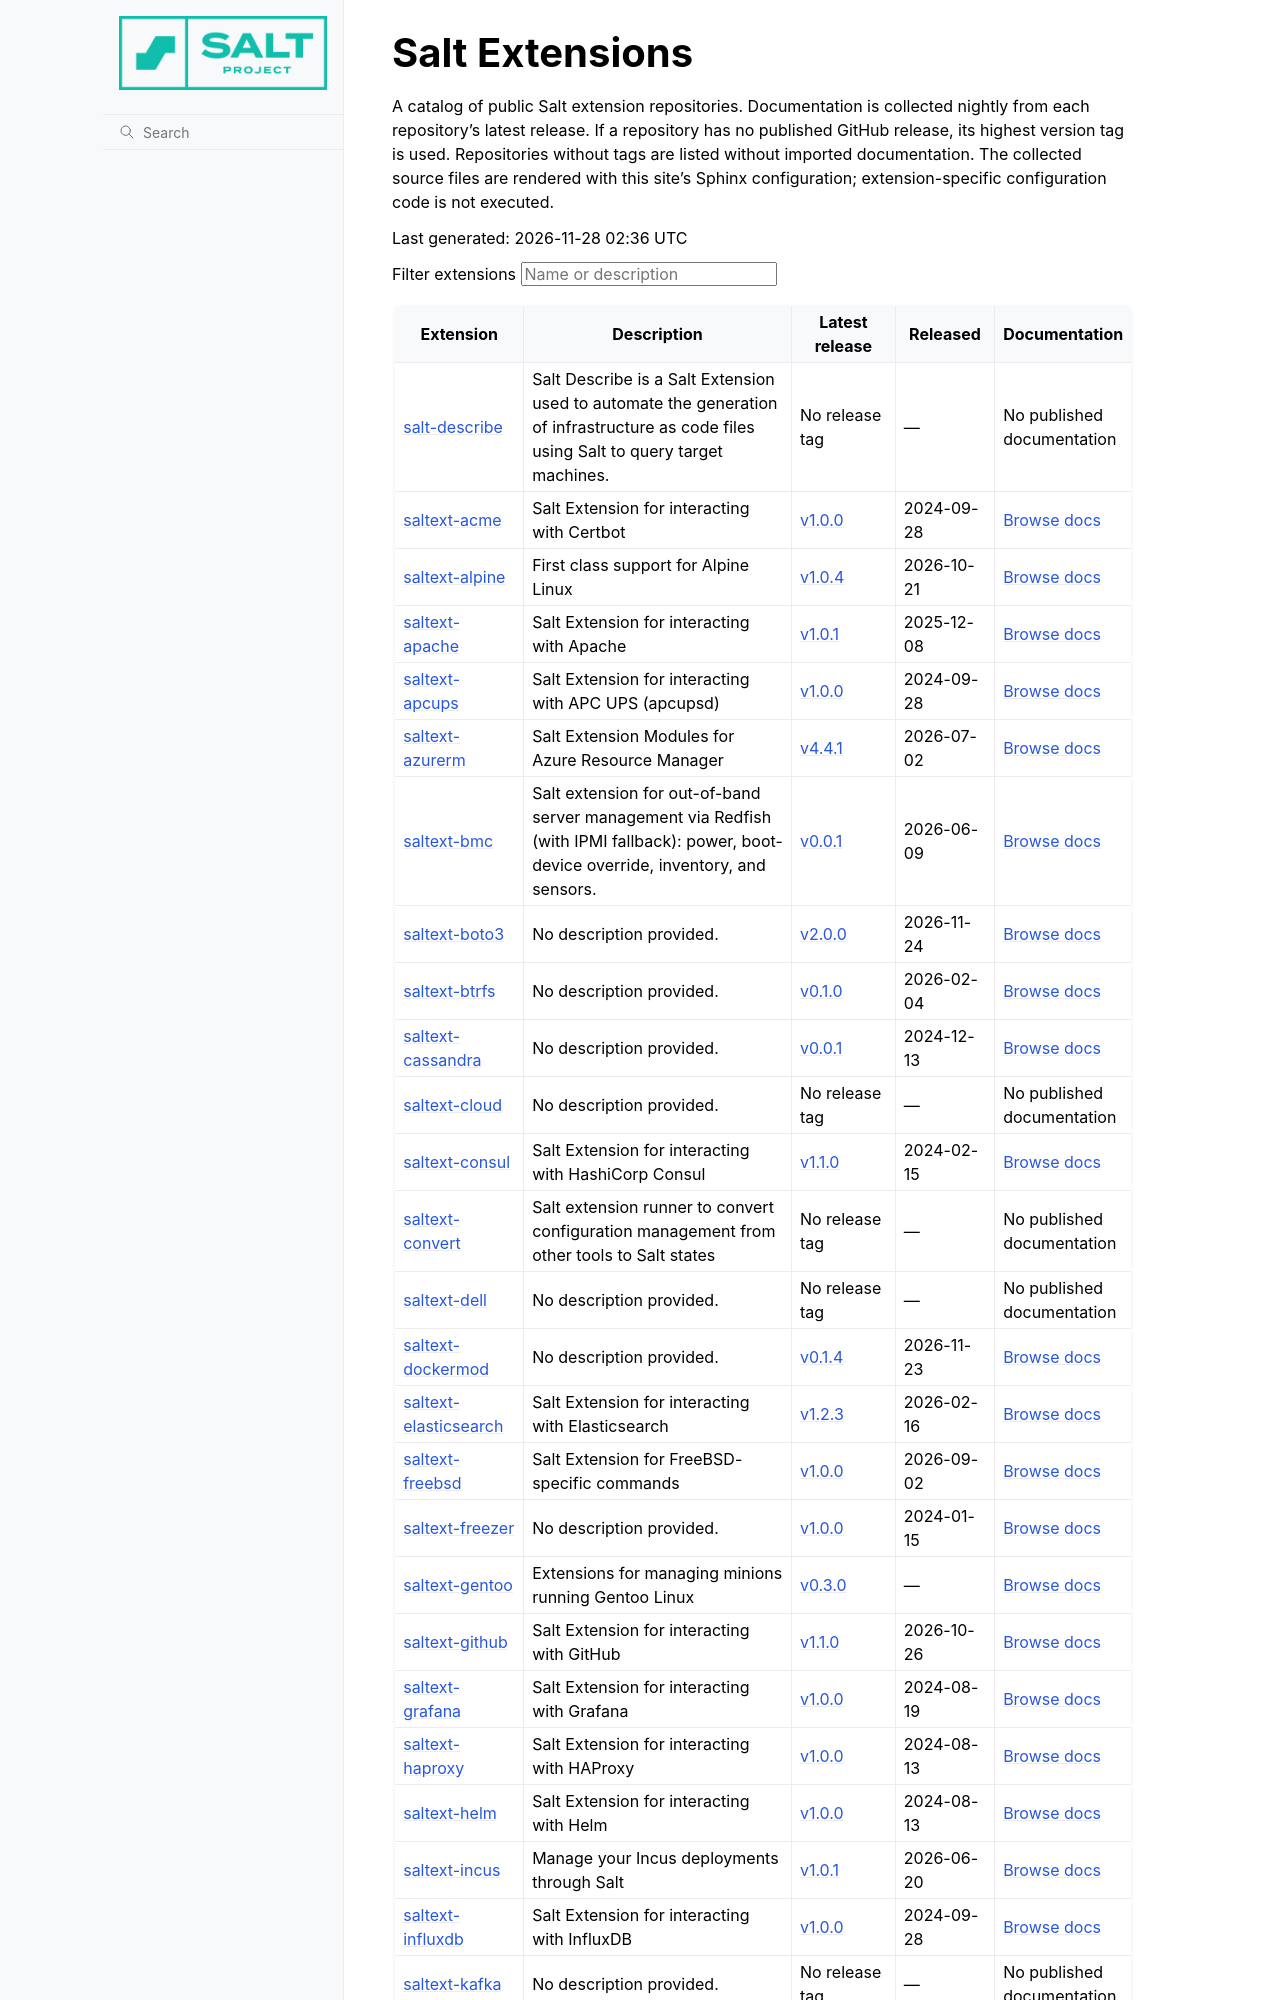

repository: saltstack/salt-extensions-index · page: index.html · generator: sphinx

Salt Extensions
===============

A catalog of public Salt extension repositories. Documentation is collected nightly from each repository's latest release. If a repository has no published GitHub release, its highest version tag is used. Repositories without tags are listed without imported documentation. The collected source files are rendered with this site's Sphinx configuration; extension-specific configuration code is not executed.

Last generated: 2026-10-20 13:27 UTC

.. raw:: html

   <label for="extension-filter">Filter extensions</label>
   <input id="extension-filter" type="search" placeholder="Name or description" autocomplete="off">
   <span id="extension-count" aria-live="polite"></span>

.. list-table::
   :class: extension-index
   :header-rows: 1
   :widths: 18 40 15 14 15
